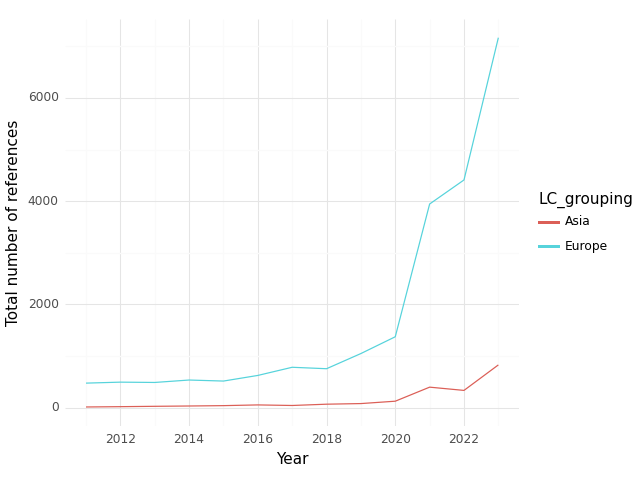

Source data for this figure (header and first rows):
, index, LC_grouping, Year, intersection, climate, health, sum
0, 0, Asia, 2011, 14.0, 497.0, 1040, 1551
1, 1, Asia, 2012, 20.0, 547.0, 1386, 1953
2, 2, Asia, 2013, 27.0, 629.0, 1091, 1747
3, 3, Asia, 2014, 33.0, 721.0, 1253, 2007
4, 4, Asia, 2015, 40.0, 592.0, 1380, 2012
5, 5, Asia, 2016, 54.0, 818.0, 1728, 2600
6, 6, Asia, 2017, 43.0, 654.0, 1292, 1989
7, 7, Asia, 2018, 68.0, 904.0, 1374, 2346
8, 8, Asia, 2019, 80.0, 1085, 1621, 2786
9, 9, Asia, 2020, 126.0, 1221, 2191, 3538
10, 10, Asia, 2021, 398.0, 2599, 5040, 8037
11, 11, Asia, 2022, 335.0, 2936, 4561, 7832
12, 12, Asia, 2023, 829.0, 14044, 8482, 23355
13, 13, Europe, 2011, 476.0, 8486, 17015, 25977
14, 14, Europe, 2012, 495.0, 9638, 20953, 31086
15, 15, Europe, 2013, 489.0, 9896, 21328, 31713
16, 16, Europe, 2014, 536.0, 10561, 22665, 33762
17, 17, Europe, 2015, 516.0, 10123, 23480, 34119
18, 18, Europe, 2016, 625.0, 11276, 24536, 36437
19, 19, Europe, 2017, 783.0, 12007, 25927, 38717
20, 20, Europe, 2018, 755.0, 12726, 29514, 42995
21, 21, Europe, 2019, 1049, 16702, 33541, 51292
22, 22, Europe, 2020, 1374, 21042, 37159, 59575
23, 23, Europe, 2021, 3945, 38415, 88586, 130946
24, 24, Europe, 2022, 4411, 55394, 90594, 150399
25, 25, Europe, 2023, 7166, 113009, 111142, 231317
